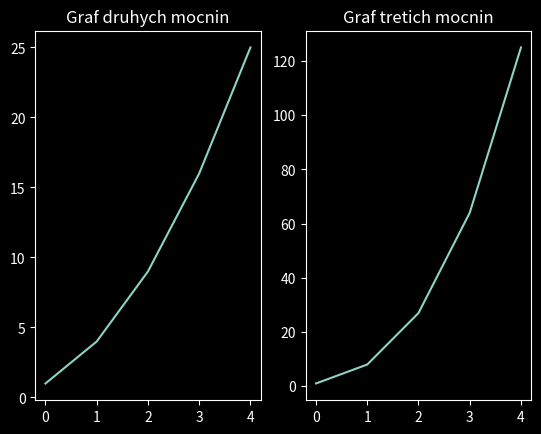

Source code (Python):
import numpy as np
import matplotlib.pyplot as plt

druhe_mocniny = [1,4,9,16,25]
treti_mocniny = [1,8,27,64,125]

print(plt.style.available)
plt.style.use("dark_background")

#figure, axes = plt.subplots()

fig, (ax1,ax2) = plt.subplots(nrows=1,ncols=2)

print(ax1)
print(ax2)

ax1.plot(druhe_mocniny)
ax1.set_title("Graf druhych mocnin")

ax2.plot(treti_mocniny)
ax2.set_title("Graf tretich mocnin")

plt.show()
#######################################################################
